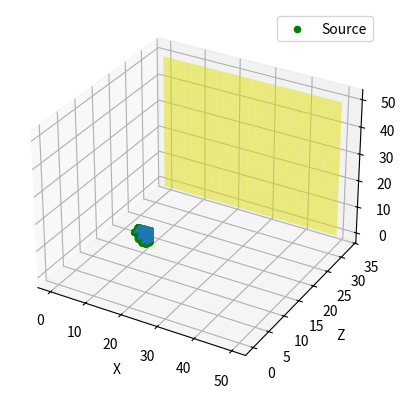
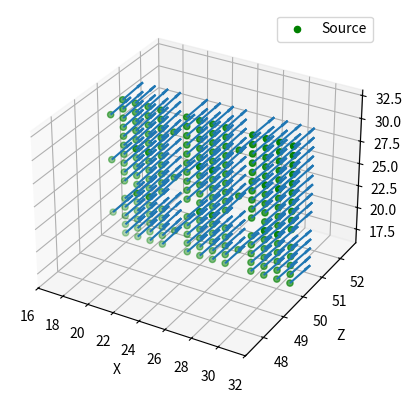

Reproduce these figures in Python, in order.
import numpy
import matplotlib.pyplot as plt
from mpl_toolkits.mplot3d import Axes3D
import time
from tqdm import tqdm

class photon():
    def __init__(self, pos, normal, intensity=1.):
        self.pos = pos
        self.normal = normal / numpy.linalg.norm(normal)
        self.intensity = 1. / (numpy.exp(pos[0]**2) + numpy.exp(pos[1]**2))
        self.n = 1.00
        self.last_surface = [0, 0, 0]
        self.refraction_count = 0
        self.reflection_count = 0
    
    def reflection(self):
        inc = self.normal
        inc = inc / numpy.linalg.norm(inc)
        sur_normal = self.last_surface
        sur_normal = sur_normal / numpy.linalg.norm(sur_normal)
        cos_ang1 = -numpy.dot(inc, sur_normal)
        if cos_ang1<0:
            sur_normal = -sur_normal
            cos_ang1 = -numpy.dot(inc, sur_normal)
 
        refl = inc + 2*cos_ang1*sur_normal
        refl = refl / numpy.linalg.norm(refl)
        self.reflection_count+=1

        self.normal = refl
        return True
    
    def refraction(self, n2):
        r = self.n/n2
        inc = self.normal
        inc = inc / numpy.linalg.norm(inc)
        sur_normal = self.last_surface
        sur_normal = sur_normal / numpy.linalg.norm(sur_normal)
        cos_ang1 = -numpy.dot(inc, sur_normal)
        if cos_ang1<0:
            sur_normal = -sur_normal #adjust surface normal
            cos_ang1 = -numpy.dot(inc, sur_normal)

        sin_ang1 = (1 - cos_ang1**2)**0.5
        sin_ang2 = r * sin_ang1

        if sin_ang2>1:
            #refl = inc + 2*cos_ang1*sur_normal
            #refl = refl / numpy.linalg.norm(refl)
            #self.reflection_count+=1
            #self.normal = refl
            print('***WARNING***: TIR.')
            refr = r*inc + (r*cos_ang1 - numpy.sqrt(1-r**2*(1-cos_ang1**2)))*sur_normal
            refr = refr / numpy.linalg.norm(refr)
            self.refraction_count+=1
            self.normal = refr
        else:
            refr = r*inc + (r*cos_ang1 - numpy.sqrt(1-r**2*(1-cos_ang1**2)))*sur_normal
            refr = refr / numpy.linalg.norm(refr)
            self.refraction_count+=1
            self.normal = refr
        
        self.n = n2 #now photon index of refraction
        return True

    def move(self, value):
        self.pos = self.pos + self.normal*value
        return True

    def update(self, value):
        sur_normal, index = value
        if sur_normal != [0, 0, 0]:
            self.last_surface = sur_normal
        
        if index!=self.n and index>0:
            self.refraction(index)
        elif index==-1:
            self.reflection()

        return True

class Simu:
    def __init__(self, x, y, z, res):
        self.size = [x, y, z]
        self.res = res
        self.ss = self.res / 2 #sub sampling for creating elements
        self.grid = (int(x/res), int(y/res), int(z/res))
        self.index = numpy.ones(self.grid)
        self.normal = numpy.asarray([numpy.zeros(self.grid), numpy.zeros(self.grid), numpy.zeros(self.grid)])
        self.photons = list()
        self.good_photons = list()
        self.plans=[list(), list(), list()]
        self.x = numpy.linspace(0, int(x/res))
        self.y = numpy.linspace(0, int(y/res))
        self.x, self.y = numpy.meshgrid(self.x, self.y)
        self.saved_photons=[list(), list(), list()]

    def assign_normal(self, index, normal):
        self.normal[0][index[0], index[1], index[2]] = normal[0]
        self.normal[1][index[0], index[1], index[2]] = normal[1]
        self.normal[2][index[0], index[1], index[2]] = normal[2]

    def assign_n(self, index, value):
        self.index[index[0], index[1], index[2]] = value

    def pos_to_grid_1D(self, value, index):
        return int((value/(self.size[index]/2.)+1)/2*self.grid[index])
        

    def pos_to_grid(self, pos):
        #this returns relative current photon position from [0:self.grid]

        indexes = [int((pos[i]/(self.size[i]/2.)+1)/2*self.grid[i]) for i in range(3)]
        return indexes

    def index_from_pos(self, pos):
        #this returns current index of refraction of a given photon in a given position

        indexes = [int((pos[i]/(self.size[i]/2.)+1)/2*self.grid[i]) for i in range(3)]
        return self.index[indexes[0], indexes[1], indexes[2]]

    def normal_from_pos(self, pos):
        #this returns surface normal (if exists) of a given photon in a given position

        indexes = [int((pos[i]/(self.size[i]/2.)+1)/2*self.grid[i]) for i in range(3)]
        return [self.normal[0][indexes[0], indexes[1], indexes[2]],
            self.normal[1][indexes[0], indexes[1], indexes[2]], 
            self.normal[2][indexes[0], indexes[1], indexes[2]]]
    
    def normal_and_index_from_pos(self, pos):
        #this returns surface normal (if exists) and the refractive index of a given photon in a given position

        indexes = [int((pos[i]/(self.size[i]/2.)+1)/2*self.grid[i]) for i in range(3)]
        return ([self.normal[0][indexes[0], indexes[1], indexes[2]],
            self.normal[1][indexes[0], indexes[1], indexes[2]], 
            self.normal[2][indexes[0], indexes[1], indexes[2]]], self.index[indexes[0], indexes[1], indexes[2]])

    def save_photon(self, photon, index, subindex):
        self.good_photons.append(photon)
        self.saved_photons[index].append(photon)

    #DEPRECATED. Use show_elements with True instead
    def show_photons3D(self):
        print(f'We have detected {len(self.good_photons)} good photons.')
        xrefl, yrefl, zrefl = numpy.where(self.index==-1.00)
        xrefr, yrefr, zrefr = numpy.where(self.index>1.00)
        if self.good_photons:
            phx, phy, phz = list(), list(), list()
            nphx, nphy, nphz = list(), list(), list()
            for photon in self.good_photons:
                ipos = self.pos_to_grid(photon.pos)
                nor = photon.normal
                phx.append(ipos[0]); phy.append(ipos[1]); phz.append(ipos[2])
                nphx.append(nor[0]); nphy.append(nor[1]); nphz.append(nor[2])
            fig = plt.figure()
            ax = plt.axes(projection='3d')
            if xrefl.any(): ax.scatter(xrefl, zrefl, yrefl, c='red', label='Refractive')
            if xrefr.any(): ax.scatter(xrefr, zrefr, yrefr, c='blue', label='Reflective')
            ax.scatter(phx, phz, phy, c='green', label='Source')
            ax.quiver(phx, phz, phy, nphx, nphz, nphy)
            ax.set_xlabel('X')
            ax.set_ylabel('Z')
            ax.set_zlabel('Y')
            plt.legend()
            plt.show()
    
    def show_photons2D(self, plan='xy'):
        if 'xz' not in plan and 'xz' not in plan and 'xy' not in plan:
            raise Exception('Please pick either xy, xz or yz as plan.')
        print(f'We have detected {len(self.good_photons)} photons.')
        if self.good_photons:
            phx, phy, phz = list(), list(), list()
            nphx, nphy, nphz = list(), list(), list()
            intensity = list()
            for photon in self.good_photons:
                ipos = self.pos_to_grid(photon.pos)
                nor = photon.normal
                phx.append(ipos[0]); phy.append(ipos[1]); phz.append(ipos[2])
                nphx.append(nor[0]); nphy.append(nor[1]); nphz.append(nor[2])
                intensity.append(photon.intensity)
    
            fig, axes = plt.subplots(nrows=1, ncols=1, sharex=False, sharey=False)
            #axes.hexbin(x, y, gridsize=51)
            #axes.hist2d(x, y, 31, ([-2, 2], [-2, 2]), weights = intensity)
            if plan=='xy': axes.hist2d(phx, phy, 31, weights = intensity)
            if plan=='xz': axes.hist2d(phx, phz, 31, weights = intensity)
            if plan=='yz': axes.hist2d(phy, phz, 31, weights = intensity)
            plt.show()


    def show_elements(self, good_photons=False, mode='all'):
        xrefl, yrefl, zrefl = numpy.where(self.index==-1.00)
        xrefr, yrefr, zrefr = numpy.where(self.index>1.00)
        phx, phy, phz = list(), list(), list()
        nphx, nphy, nphz = list(), list(), list()

        photon_list = self.good_photons if good_photons else self.photons
        print(f'We have detected {len(photon_list)} photons.')

        if good_photons:
            photon_3dlist=self.saved_photons
        else:
            photon_list=self.photons

        fig = plt.figure()
        ax = plt.axes(projection='3d')
        
        for photon in photon_list:
            ipos = self.pos_to_grid(photon.pos)
            nor = photon.normal
            phx.append(ipos[0]); phy.append(ipos[1]); phz.append(ipos[2])
            nphx.append(nor[0]); nphy.append(nor[1]); nphz.append(nor[2])
        

        if mode=='all':
            if xrefl.any(): ax.scatter(xrefl, zrefl, yrefl, c='red', label='Refractive')
            if xrefr.any(): ax.scatter(xrefr, zrefr, yrefr, c='blue', label='Reflective')
            for index, values in enumerate(self.plans):
                for val in values: #index is if x, y, z. val is the value
                    if index==0:
                        ax.plot_surface(0*self.x+self.pos_to_grid_1D(val, index), self.x, self.y, color='yellow', alpha=0.5)
                    elif index==1:
                        ax.plot_surface(self.x, self.y, 0*self.y+self.pos_to_grid_1D(val, index), color='yellow', alpha=0.5)
                    elif index==2:
                        ax.plot_surface(self.x, 0*self.x+self.pos_to_grid_1D(val, index), self.y, color='yellow', alpha=0.5)
        if mode=='all' or 'photons':
            if (self.photons and not good_photons) or (self.good_photons and good_photons):
                ax.scatter(phx, phz, phy, c='green', label='Source')
                ax.quiver(phx, phz, phy, nphx, nphz, nphy)

        ax.set_xlabel('X')
        ax.set_ylabel('Z')
        ax.set_zlabel('Y')
        plt.legend()
        plt.show()

    def d2_source(self, r, z=0, normal=[0, 0, 1], na = 0.12, angles=1):
        x = numpy.arange(-r, r, self.res)
        if not x.size>0:
            x=[0]
        naper = numpy.linspace(-na, na, angles)
        for xpos in tqdm(x, desc='Source'):
            for ypos in numpy.arange(-numpy.sqrt(r**2-xpos**2), numpy.sqrt(r**2-xpos**2)+self.res, self.res):
                for nax in naper:
                    for nay in naper:
                        normal2 = numpy.add(normal, numpy.multiply([1, 1, 0], [nax, nay, 0]))
                        self.photons.append(photon([xpos, ypos, z], normal2))


    def convergent_lens(self, c=[0, 0, 3.0], e=0.0, radius=0.4, focus=2.0, n=1.43, dir = 0):
        #Put the index of refraction of glass in a given region. radius must be inferior than focus/2.

        R = focus/2
        ss = 2 #sub sampling
        x = numpy.arange(c[0]-radius, c[0]+radius+self.res, self.res/ss)
        y = numpy.arange(c[1]-radius, c[1]+radius+self.res, self.res/ss)
        if e>R or e<0:
            raise Exception('Lens too thick or negative number. Please reduce it')
        if dir:
            print('Plane-Convex Lens')
            z = numpy.arange(c[2]+e, c[2]+R+self.res, self.res/ss)
        else:
            print('Convex-Plane Lens')
            z = numpy.arange(c[2]-R, c[2]-e, self.res/ss)
        
        for xi, xpos in enumerate(x):
            for ypos in y:
                for zpos in z:
                    d = self.distance([xpos, ypos, zpos], c)
                    d1 = self.distance([xpos, ypos], [c[0], c[1]])
                    d2 = self.distance(zpos, c[2]+e) if dir else self.distance(zpos, c[2]-e) 
                    if d1**2<=radius**2:
                        if d**2<=(R+self.res)**2 or d2<=self.res:
                            ind = self.pos_to_grid([xpos, ypos, zpos])
                            self.assign_n(ind, n)
                            if d2<=self.res:
                                self.assign_normal(ind, [0, 0, -1])
                            else:
                                self.assign_normal(ind, [xpos-c[0], ypos-c[1], zpos-c[2]])


    def create_parabolic_section_element(self, c, n, th, wid, pp):
        ss=2
        x0, y0, z0 = c
        #th is thickness and it is related to y. ysym of 0.5 means a symmetric with respect to Z. Thickness is
        #this whole value in z. If ysym is 0, thickness is related to the semi parabola in negative y's. Same
        #applies to x with xsym / width [wid]
        ymax = y0 + 0.5*th
        ymin = y0 - 0.5*th

        xmax = x0 + 0.5*wid
        xmin = x0 - 0.5*wid
        
        zmax = z0
        zmin = z0 - (1/2*pp)*(max(abs(ymax-y0), abs(ymin-y0))**2+max(abs(xmax-x0), abs(xmin-x0))**2)
        x = numpy.arange(xmin, xmax+self.res, self.res/ss)
        y = numpy.arange(ymin, ymax+self.res, self.res/ss)
        z = numpy.arange(zmin, zmax+self.res, self.res/ss)
        for xpos in tqdm(x, desc='Parabolic'):
            for ypos in y:
                for zpos in z:
                    if (zpos-z0)>(-1/(2*pp))*((ypos-y0)**2+(xpos-x0)**2):
                        ind = self.pos_to_grid([xpos, ypos, zpos])
                        self.assign_n(ind, n)
                        self.assign_normal(ind, [(1/pp)*(xpos-x0), (1/pp)*(ypos-y0), 1])
        

    def create_sphere_section_element(self, c, r, n, xoff=[-1, 1], yoff=[-1, 1], zoff=[-1, 1]):
        ss = 2 #sub sampling
        x = numpy.arange(c[0]-r, c[0]+r+self.res, self.res/ss)
        y = numpy.arange(c[1]-r, c[1]+r+self.res, self.res/ss)
        z = numpy.arange(c[2]+zoff[0]*r, c[2]+zoff[1]*r+self.res, self.res/ss)
        for xpos in tqdm(x, desc='Sphere Section'):
            for ypos in y:
                for zpos in z:
                    d = self.distance([xpos, ypos, zpos], c)
                    if d**2<=(r+self.res)**2:
                        ind = self.pos_to_grid([xpos, ypos, zpos])
                        self.assign_n(ind, n)
                        self.assign_normal(ind, [xpos-c[0], ypos-c[1], zpos-c[2]])


    def create_sphere_element(self, c, r, n):
        ss = 2 #sub sampling
        x = numpy.arange(c[0]-r, c[0]+r+self.res, self.res/ss)
        y = numpy.arange(c[1]-r, c[1]+r+self.res, self.res/ss)
        z = numpy.arange(c[2]-r, c[2]+r+self.res, self.res/ss)
        for xi, xpos in enumerate(x):
            print(f'Creating sphere. '+format(xi/len(x)*100, '.2f')+' %')
            for ypos in y:
                for zpos in z:
                    d = self.distance([xpos, ypos, zpos], c)
                    if d**2<=(r+self.res)**2:
                        ind = self.pos_to_grid([xpos, ypos, zpos])
                        self.assign_n(ind, n)
                        self.assign_normal(ind, [xpos-c[0], ypos-c[1], zpos-c[2]])

    def create_rectangle_element(self, val, n, normal):
        xmin, xmax, ymin, ymax, zmin, zmax = val
        ss = 2 #sub sampling
        x = numpy.arange(xmin, xmax+self.res, self.res/ss)
        y = numpy.arange(ymin, ymax+self.res, self.res/ss)
        z = numpy.arange(zmin, zmax+self.res, self.res/ss)
        for xpos in tqdm(x, desc='Rectangle'):
            for ypos in y:
                for zpos in z:
                    ind = self.pos_to_grid([xpos, ypos, zpos])
                    self.assign_n(ind, n)
                    self.assign_normal(ind, normal)


    def distance(self, vec1, vec2):
        return numpy.sum(numpy.power(numpy.subtract(vec1, vec2), 2))**0.5

    def check_position(self, photon):
        pos = photon.pos
        if -self.size[0]/2.<pos[0]<self.size[0]/2. and -self.size[1]/2.<pos[1]<self.size[1]/2. and -self.size[2]/2.<pos[2]<self.size[2]/2.:
           return True
        else:
            return False

    def check_plane(self, photon, plane):
        xp, yp, zp = plane
        pos = photon.pos
        #if yp-self.res/2.<pos[1]<yp+self.res/2.:
        if zp-self.res/2.<pos[2]<zp+self.res/2.:
            return True
        else:
            return False

    def check_analysis_plan(self, photon):
        pos = photon.pos
        for index, values in enumerate(self.plans):
            for subindex, val in enumerate(values):
                if abs(pos[index]-val)<=self.res/2.:
                    self.save_photon(photon, index, subindex)
                    return True

    def create_analysis_plan(self, **kargs):
        if 'z' in kargs:
            self.plans[2].append(kargs['z'])
        if 'y' in kargs:
            self.plans[1].append(kargs['y'])
        if 'x' in kargs:
            self.plans[0].append(kargs['x'])


    def run(self):
        i = 0
        while self.photons:
            i = i + 1
            #print(f'Interaction {i}. Number of photons in the simu is {len(self.photons)}')
            for photon in tqdm(self.photons, desc='Running', ascii=True, ncols=100):
                
                photon.update(self.normal_and_index_from_pos(photon.pos))
                photon.move(self.res)
                
                if not self.check_position(photon):
                    self.photons.remove(photon)
                elif self.check_analysis_plan(photon):
                    pass
                    #self.save_photon(photon, ind, subind)
                    #self.photons.remove(photon)

mirror_focus = 0.3
yvertex = 0.5+0.3
thickness = 1.2

a = Simu(5, 5, 5, 0.1)
a.d2_source(0.25, -2.5, [0, 0, 1], 0.1, 3)

#a.create_sphere_section_element([0, 0, 0.5], 1.0, 1.43, zoff=[-1, 0]) #from 2 to 3.
#a.create_rectangle_element([-1.0, 1.0, -1.0, 1.0, 0, 0.5], 1.0, [0, 0, 1]) 

#a.create_parabolic_section_element([0.0, yvertex, 0.0], -1.0, 2*thickness, 3.0, 1.0) 
#a.create_rectangle_element([-2.45, 2.45, yvertex-mirror_focus, 2.0, -2.0, 0.0], 1.0, [0, 0, 1]) 

a.create_analysis_plan(z=0.8)
#a.create_analysis_plan(z=2.0)

a.show_elements(False, 'all')
a.run()
a.show_elements(True, 'photons')
#a.show_photons2D('xz')
